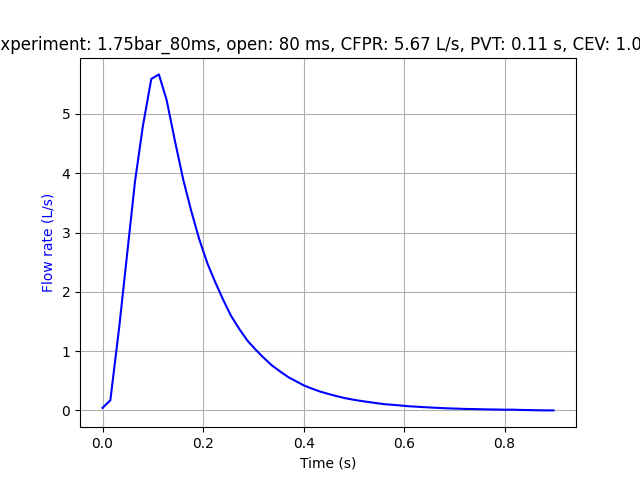

Source data for this figure (header and first rows):
Experiment name, 1.75bar_80ms
Start time (UTC), 2025-02-03 15:50:28.531760+00:00
Opening duration (ms), 80
Time before opening (ms), 500
Time after closing (ms), 1000
Elapsed time (s), Pressure (bar), Flow rate (L/s)
0.0, 0.0, 0.0
0.02234, 0.0, 0.0
0.0394, 0.0, 0.0
0.05378, 0.0, 0.0
0.07083, 0.0, 0.0
0.08665, 0.0, 0.0
0.1024, 0.0, 0.0
0.1194, 0.0, 0.0
0.1335, 0.0, 0.0
0.1509, 0.0, 0.0
0.1668, 0.0, 0.0
0.1823, 0.0, 0.0
0.1976, 0.0, 0.0
0.2144, 0.0, 0.0
0.2301, 0.0, 0.0
0.2455, 0.0, 0.0
0.2624, 0.0, 0.0
0.2785, 0.0, 0.0
0.2936, 0.0, 0.0
0.3092, 0.0, 0.0
0.3268, 0.0, 0.0
0.3428, 0.0, 0.0
0.3593, 0.0, 0.0
0.3742, 0.0, 0.0
0.3907, 0.0, 0.0
0.4059, 0.0, 0.0
0.4223, 0.0, 0.0
0.4375, 0.0, 0.0
0.4557, 0.0, 0.0
0.4695, 0.0, 0.0
0.4868, 0.0, 0.0
0.5025, 0.0, 0.0
0.5183, 0.0, 0.0
0.5343, 0.0, 0.0
0.55, 0.0, 0.04333
0.5655, 0.0, 0.1713
0.5831, 0.0, 1.401
0.5991, 0.0, 2.654
0.6146, 0.0, 3.86
0.6301, 0.0, 4.785
0.647, 0.0, 5.59
0.6621, 0.0, 5.666
0.6775, 0.0, 5.233
0.6948, 0.0, 4.513
0.7108, 0.0, 3.882
0.7261, 0.0, 3.375
0.7423, 0.0, 2.89
0.759, 0.0, 2.473
0.7733, 0.0, 2.182
0.7899, 0.0, 1.868
0.8053, 0.0, 1.6
0.8223, 0.0, 1.372
0.8384, 0.0, 1.176
0.8544, 0.0, 1.026
0.8693, 0.0, 0.8983
... 47 more rows
